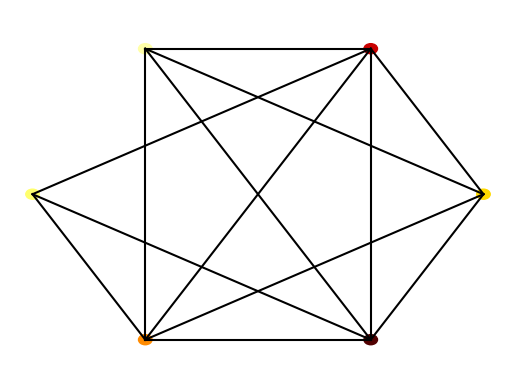

The script that saved this image:
import numpy as np
import matplotlib.pyplot as plt
import matplotlib.cm as cm
import argparse

class Node:

	def __init__(self, value, number, connections=None):

		self.index = number
		self.connections = connections
		self.value = value
		self.parent = None

	def get_neighbours(self):

		return np.where(np.array(self.connections)==1)[0]


class Queue:

	def __init__(self):
		self.queue = []

	def push(self, item):
		self.queue.append(item)
		
	def pop(self):
		if not self.is_empty():
			return self.queue.pop(0)
	
	def is_empty(self):
		return len(self.queue)==0


class Network: 

	def __init__(self, nodes=None):

		if nodes is None:
			self.nodes = []
		else:
			self.nodes = nodes 

	def get_mean_degree(self):
		'''
		This Function Calulates the mean degree of a network of nodes
		(Average number of connections made by each node)
		'''

		total_degree = 0

		#Uses a for loop to cycle through each node
		for node_number in self.nodes:

			#Count the number of connection at that node, adding to 'total_degree'
			total_degree += node_number.connections.count(1)
		
		#Returns total number of connections divided by number of nodes
		return total_degree/len(self.nodes)

	def get_mean_clustering(self):
		'''
		This Function calculates the Mean Clustering Coefficient, 
		measures the fraction of a node's neighbours that connect to one another
		'''

		mean_coefficient = 0

		# Uses a for loop to look through each node
		for node in self.nodes:
			count = 0

			#Get's the neighnours of the node, and number of neighbours
			node_neighbours = node.get_neighbours()
			neigh_num = len(node_neighbours)

			#For each of the neighbours of the original node, get their neighbours
			for neighbour in node_neighbours:
				neighbour_neighbours = self.nodes[neighbour].get_neighbours()

				#Checking if they share a same neighbour
				for check_neighbours in neighbour_neighbours:

					#If neighbour is shared the count is increased by 1
					if check_neighbours in node_neighbours:
						count += 1

			#Calculating the possible connections for each node
			possible_connections = (neigh_num*(neigh_num - 1))/2

			#For networks with very few nodes, there may be no connections 
			if possible_connections == 0:
				node_coefficient = 0

			#Calulate the node coefficient for the specific node
			else:
				node_coefficient = (count/2)/possible_connections

			#Sums all node coefficients
			mean_coefficient += node_coefficient
		

		#Returns the mean node coefficient
		return mean_coefficient/len(self.nodes)

	def get_mean_path_length(self):
		'''
		This Function calulates the mean path length, 
		which is the average distance to all nodes it is connected to
		'''
		
		total = 0

		#Uses 2 for loops to compare every node to one another
		for node_number_start in self.nodes:
			for node_number in self.nodes:

				#Ensures not trying to find path length of the same node started at
				if node_number_start != node_number:

					path_queue = Queue()
					#Pushes the node, trying to find the distance from, to the front of the list
					path_queue.push(node_number_start)
					path = []

					while not path_queue.is_empty():
						#Check the node at the top of the queue
						check_node = path_queue.pop()

						#Checks if reach the goal node
						if check_node == node_number:
							break
						
						#Loops through neighbours nodes pushing them to the list, to be checked
						for neighbour_node in check_node.get_neighbours():
							neighbour = self.nodes[neighbour_node]
							if neighbour_node not in path:
								path_queue.push(neighbour)
								path.append(neighbour_node)

								neighbour.parent = check_node

					check_node = node_number
					node_number_start.parent = None
					route = []
					
					# Creates a list containing the route from the start to goal node
					while check_node.parent:
						route.append(check_node)
						check_node = check_node.parent
					route.append(check_node)
					
					#Checks the length of the list
					total += len(route)-1
		
		n = len(self.nodes)
	
		mean_path = total/(n*(n-1))
		
		return mean_path


	def make_random_network(self, N, connection_probability):
		'''
		This function makes a *random* network of size N.
		Each node is connected to each other node with probability p
		'''

		self.nodes = []

		# Creates N nodes
		for node_number in range(N):
			value = np.random.random()
			connections = [0 for _ in range(N)]
			self.nodes.append(Node(value, node_number, connections))

		# Assigns random connectivity based on given probability
		for (index, node) in enumerate(self.nodes):
			for neighbour_index in range(index+1, N):
				if np.random.random() < connection_probability:
					node.connections[neighbour_index] = 1
					self.nodes[neighbour_index].connections[index] = 1


	def make_ring_network(self, N, neighbour_range=1):
		'''
		This function makes a ring network of size N.
		
		The ring has a range of 1 meaning each node is connected to its neighbours only.
		'''
		#stores the nodes in a list with corresponding value, number and connections
		self.nodes = []
		for node_number in range(N):
			value = np.random.random()
			connections = [0 for _ in range(N)]
			self.nodes.append(Node(value, node_number, connections))
		
		#loops through the nodes in the ring network
		for (index, node) in enumerate(self.nodes):
			for neighbour_index in range(N):
				
				#modulus ensures that the code will loop through the index of neighbours	
				#prev_index is the previous node before the current node in the loop
				prev_index = (neighbour_index - 1) % N 
				#next_index is the next node after the current node in the loop
				next_index = (neighbour_index + 1) % N 
				
				#adds a connection to the previous node in relation to the current node in the loop
				self.nodes[neighbour_index].connections[prev_index] = 1
				#adds a connection to the next node in relation to the current node in the loop
				self.nodes[neighbour_index].connections[next_index] = 1

	def make_small_world_network(self, N, re_wire_prob=0.2):
		'''
		This function makes a small world network of size N.
		
		The default re-wire probability is set to 0.2 unless a value is input as a command line argument.
		If a value for the re_wire probability is input then this becomes the value that is used as the
		re_wire probability.
		The re-wire probability determines the number of connections that are randomly changed.
		The number of connections within the small world network remains the same before and after being
		re-wired.
		After being re-wired some nodes will have no nodes and some will have multiple.
		If the re-wire probability is set to 0 the small world network will be a ring network with a neighbour
		range of 2. 
		If the re-wire probability is set to a high value (for example, 0.95) then the small world network will be
		very random and will resemble a random network more closely.
		'''
		
		#stores the nodes in a list with corresponding value, number and connections
		self.nodes = []
		for node_number in range(N):
			value = np.random.random()
			connections = [0 for _ in range(N)]
			self.nodes.append(Node(value, node_number, connections))
		
		#loops through the nodes in the small world network
		for (index, node) in enumerate(self.nodes):
			for neighbour_index in range(N):
				
				#the variables prev_index_1 and next_index_1 represent the neighbour of the current node in the loop (on either side)
				prev_index_1 = (neighbour_index - 1) % N 
				next_index_1 = (neighbour_index + 1) % N 
				#the variables prev_index_2 and next_index_2 represent the second node away from the current node in the loop (on either side)
				prev_index_2 = (neighbour_index - 2) % N 
				next_index_2 = (neighbour_index + 2) % N 
				
				#adds a connection to the previous node in relation to the current node in the loop
				self.nodes[neighbour_index].connections[prev_index_1] = 1
				#adds a connection to the next node in relation to the current node in the loop
				self.nodes[neighbour_index].connections[next_index_1] = 1
				#adds a connection to the previous second node away from the current node in the loop
				self.nodes[neighbour_index].connections[prev_index_2] = 1
				#adds a connection to the next second node away from the current node in the loop
				self.nodes[neighbour_index].connections[next_index_2] = 1
		
		#loops through the nodes in the small world network
		for (index, node) in enumerate(self.nodes):
			for neighbour_index in range(index+1, N):
				
				#variable re_wire_prob is the probability that a node gets rewired
				if np.random.random() < re_wire_prob:
					#adds a connection from the current node in the loop to a random node
					node.connections[neighbour_index] = 1
					self.nodes[neighbour_index].connections[index] = 1	
					
					#loops through the nodes in the small world network
					for neighbour_index in range(index+1, N):
						#variable node_removal_prob is set to 0.25 as each node starts with 4 connections
						#if one connection is added then one connection needs to be removed
						node_removal_prob = 0.25
						if np.random.random() < node_removal_prob:
							#removes the connection between the current node in the loop and another random node
							#that it is connected to
							node.connections[neighbour_index] = 0
							self.nodes[neighbour_index].connections[index] = 0
				

	def plot(self):
		
		#Generates a figure
		fig = plt.figure()
		ax = fig.add_subplot(111)
		ax.set_axis_off()

		# Based on the number of nodes, creates the size of the network
		num_nodes = len(self.nodes)
		network_radius = num_nodes * 10
		ax.set_xlim([-1.1*network_radius, 1.1*network_radius])
		ax.set_ylim([-1.1*network_radius, 1.1*network_radius])

		# Positioning the Nodes
		for (i, node) in enumerate(self.nodes):
			node_angle = i * 2 * np.pi / num_nodes
			node_x = network_radius * np.cos(node_angle)
			node_y = network_radius * np.sin(node_angle)

			circle = plt.Circle((node_x, node_y), 0.3*num_nodes, color=cm.hot(node.value))
			ax.add_patch(circle)

			#Drawing connections/edges to neighbours
			for neighbour_index in range(i+1, num_nodes):
				if node.connections[neighbour_index]:
					neighbour_angle = neighbour_index * 2 * np.pi / num_nodes
					neighbour_x = network_radius * np.cos(neighbour_angle)
					neighbour_y = network_radius * np.sin(neighbour_angle)

					ax.plot((node_x, neighbour_x), (node_y, neighbour_y), color='black')

def test_networks():

	#Ring network
	nodes = []
	num_nodes = 10
	for node_number in range(num_nodes):
		connections = [0 for val in range(num_nodes)]
		connections[(node_number-1)%num_nodes] = 1
		connections[(node_number+1)%num_nodes] = 1
		new_node = Node(0, node_number, connections=connections)
		nodes.append(new_node)
	network = Network(nodes)

	print("Testing ring network")
	assert(network.get_mean_degree()==2), network.get_mean_degree()
	assert(network.get_mean_clustering()==0), network.get_clustering()
	assert(network.get_mean_path_length()==2.777777777777778), network.get_path_length()

	nodes = []
	num_nodes = 10
	for node_number in range(num_nodes):
		connections = [0 for val in range(num_nodes)]
		connections[(node_number+1)%num_nodes] = 1
		new_node = Node(0, node_number, connections=connections)
		nodes.append(new_node)
	network = Network(nodes)

	print("Testing one-sided network")
	assert(network.get_mean_degree()==1), network.get_mean_degree()
	assert(network.get_mean_clustering()==0),  network.get_mean_clustering()
	assert(network.get_mean_path_length()==5), network.get_mean_path_length()

	nodes = []
	num_nodes = 10
	for node_number in range(num_nodes):
		connections = [1 for val in range(num_nodes)]
		connections[node_number] = 0
		new_node = Node(0, node_number, connections=connections)
		nodes.append(new_node)
	network = Network(nodes)

	print("Testing fully connected network")
	assert(network.get_mean_degree()==num_nodes-1), network.get_mean_degree()
	assert(network.get_clustering()==1),  network.get_mean_clustering()
	assert(network.get_path_length()==1), network.get_mean_path_length()

	print("All tests passed")


'''
==============================================================================================================
This section contains code for the Ising Model - task 1 in the assignment
==============================================================================================================
'''

def calculate_agreement(population, row, col, external=0.0):
	'''
	This function should return the *change* in agreement that would result if the cell at (row, col) was to flip it's value
	Inputs: population (numpy array)
			row (int)
			col (int)
			external (float)
	Returns:
			change_in_agreement (float)
	'''

	#Your code for task 1 goes here

	return np.random * population

def ising_step(population, external=0.0):
	'''
	This function will perform a single update of the Ising model
	Inputs: population (numpy array)
			external (float) - optional - the magnitude of any external "pull" on opinion
	'''
	
	n_rows, n_cols = population.shape
	row = np.random.randint(0, n_rows)
	col  = np.random.randint(0, n_cols)

	agreement = calculate_agreement(population, row, col, external=0.0)

	if agreement < 0:
		population[row, col] *= -1

	#Your code for task 1 goes here

def plot_ising(im, population):
	'''
	This function will display a plot of the Ising model
	'''

	new_im = np.array([[255 if val == -1 else 1 for val in rows] for rows in population], dtype=np.int8)
	im.set_data(new_im)
	plt.pause(0.1)

def test_ising():
	'''
	This function will test the calculate_agreement function in the Ising model
	'''

	print("Testing ising model calculations")
	population = -np.ones((3, 3))
	assert(calculate_agreement(population,1,1)==4), "Test 1"

	population[1, 1] = 1.
	assert(calculate_agreement(population,1,1)==-4), "Test 2"

	population[0, 1] = 1.
	assert(calculate_agreement(population,1,1)==-2), "Test 3"

	population[1, 0] = 1.
	assert(calculate_agreement(population,1,1)==0), "Test 4"

	population[2, 1] = 1.
	assert(calculate_agreement(population,1,1)==2), "Test 5"

	population[1, 2] = 1.
	assert(calculate_agreement(population,1,1)==4), "Test 6"

	"Testing external pull"
	population = -np.ones((3, 3))
	assert(calculate_agreement(population,1,1,1)==3), "Test 7"
	assert(calculate_agreement(population,1,1,-1)==5), "Test 8"
	assert(calculate_agreement(population,1,1,10)==14), "Test 9"
	assert(calculate_agreement(population,1,1,-10)==-6), "Test 10"

	print("Tests passed")


def ising_main(population, alpha=None, external=0.0):
	
	fig = plt.figure()
	ax = fig.add_subplot(111)
	ax.set_axis_off()
	im = ax.imshow(population, interpolation='none', cmap='RdPu_r')

	# Iterating an update 100 times
	for frame in range(100):
		# Iterating single steps 1000 times to form an update
		for step in range(1000):
			ising_step(population, external)
		print('Step:', frame, end='\r')
		plot_ising(im, population)


'''
==============================================================================================================
This section contains code for the Defuant Model - task 2 in the assignment
==============================================================================================================
'''

#def defuant_main():
	#Your code for task 2 goes here

#def test_defuant():
	#Your code for task 2 goes here


'''
==============================================================================================================
This section contains code for the main function- you should write some code for handling flags here
==============================================================================================================
'''

def task3_flags():
	'''
	This function creates the flags for the randomly generated network
	'''
	# Creates the parser
	parser = argparse.ArgumentParser(description='FCP')

	#Creates the arguments
	parser.add_argument('-network', nargs = '?', type = int, default = 6 )
	parser.add_argument('-test_network', action='store_true')

	args = parser.parse_args()

	if args.test_network:
		print('Testing Task 3')

	network_size = args.network

	return network_size


def run_task3():
	network1 = Network()

	size_network = task3_flags()
	network1.make_random_network(size_network, 0.7)
	network1.plot()
	plt.show()
	
	print('Mean Degree:', network1.get_mean_degree())
	print('Mean Path Length:', network1.get_mean_path_length())
	print('Mean Clustering Co-efficient:', network1.get_mean_clustering())

def command_line_args_4():
	'''
	This function creates the flags for the ring network and the small world network.
	'''
	
	#creates the parser
	parser = argparse.ArgumentParser()
	
	#creates the arguments
	parser.add_argument('-ring_network', action = 'store_true')
	parser.add_argument('-small_world', action = 'store_true')
	parser.add_argument('-re_wire', type = float, default = 0.2)
	parser.add_argument('-N', type = int)

	args = parser.parse_args()

	#if there is no argument input for N then it is set to 10
	if args.N is None:
		args.N = 10
		
	if args.ring_network:
		ring_network = True 
	
	if args.small_world:
		parser.add_argument('N', type = int)
		small_world = True 
	
	return args

def run_task_4(args):
	'''
	This function runs task 4 with the values inputted into the command line
	'''
	
	args = command_line_args_4()

	if args.ring_network:
		ring = Network()
		N = args.N 
		ring.make_ring_network(N)
		ring.plot()

	if args.small_world:
		small_world = Network()
		re_wire_prob = args.re_wire 
		N = args.N 
		small_world.make_small_world_network(N, re_wire_prob)
		small_world.plot()

def main():
	run_task3()
	run_task_4(command_line_args_4)

if __name__=="__main__":
	main()
